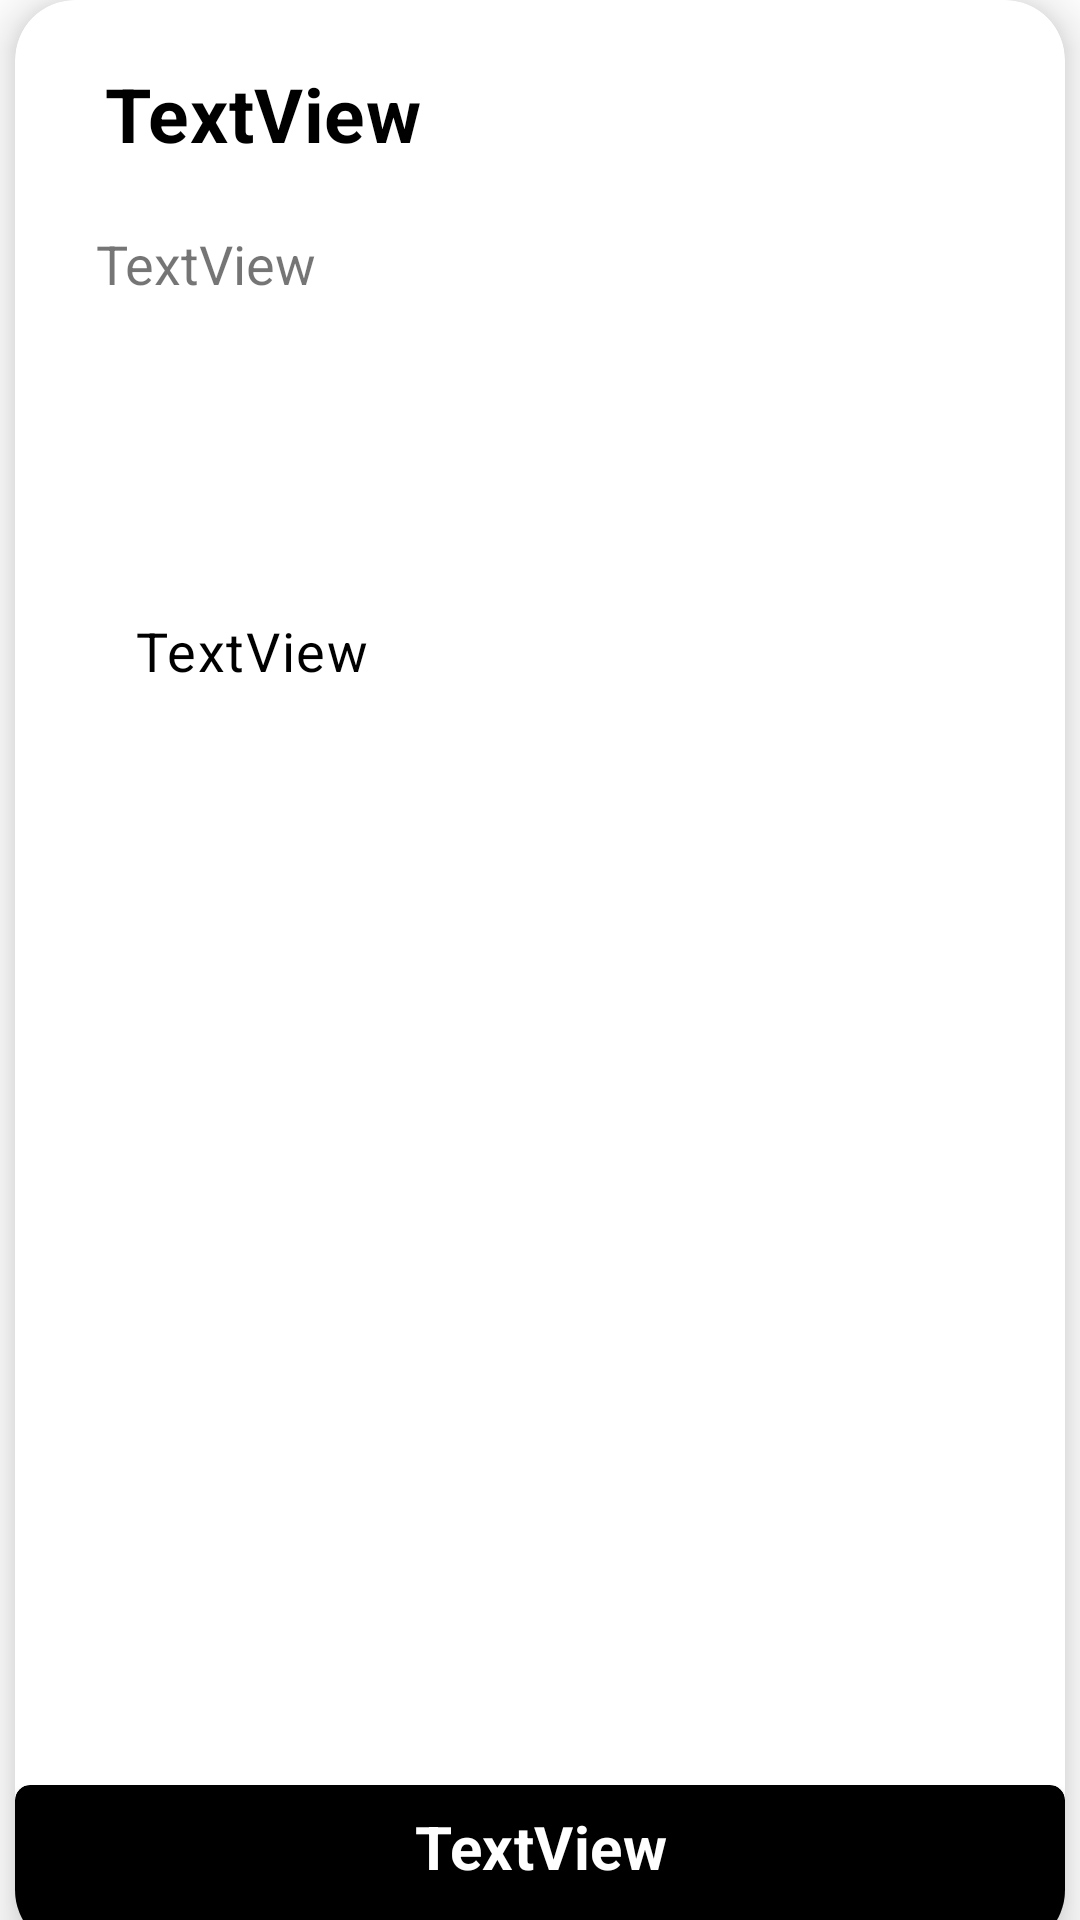

Here is an Android app screen rendered from its layout file. Give the layout XML and the strings, colors and styles it references.
<!-- AndroidManifest.xml: application theme Theme.TFM -->
<!-- res/layout/article.xml -->
<?xml version="1.0" encoding="utf-8"?>
<androidx.constraintlayout.widget.ConstraintLayout xmlns:android="http://schemas.android.com/apk/res/android"
    xmlns:tools="http://schemas.android.com/tools"
    android:layout_width="match_parent"
    android:layout_height="match_parent"
    android:layout_marginTop="20dp"
    xmlns:app="http://schemas.android.com/apk/res-auto">

    <androidx.cardview.widget.CardView
        android:layout_width="match_parent"
        android:layout_height="650dp"
        android:layout_margin="5dp"
        app:cardCornerRadius="20dp"
        app:cardElevation="10dp">

        <RelativeLayout
            android:layout_width="match_parent"
            android:layout_height="match_parent">

            <ImageView
                android:id="@+id/image"
                android:layout_width="match_parent"
                android:layout_height="match_parent"
                android:adjustViewBounds="true"
                android:scaleType="centerCrop"
                android:tint="#DFFFFFFF"
                tools:srcCompat="@tools:sample/avatars" />


            <TextView
                android:id="@+id/titleTweetArticle"
                android:layout_width="wrap_content"
                android:layout_height="wrap_content"
                android:layout_marginStart="30dp"
                android:layout_marginTop="21dp"
                android:layout_marginEnd="30dp"
                android:text="TextView"
                android:textAppearance="@style/TextAppearance.MaterialComponents.Headline4"
                android:textColor="@color/black"
                android:textSize="25dp"
                android:textStyle="bold" />


            <TextView
                android:id="@+id/dateArticle"
                android:layout_width="349dp"
                android:layout_height="52dp"
                android:layout_below="@+id/titleTweetArticle"
                android:layout_alignParentStart="true"
                android:layout_alignParentEnd="true"
                android:layout_marginStart="27dp"
                android:layout_marginTop="21dp"
                android:layout_marginEnd="26dp"
                android:layout_marginBottom="25dp"
                android:text="TextView"
                android:textSize="18dp" />

            <ScrollView
                android:layout_width="383dp"
                android:layout_height="374dp"
                android:layout_above="@+id/bannerArticle"
                android:layout_below="@+id/titleTweetArticle"
                android:layout_alignParentStart="true"
                android:layout_alignParentEnd="true"
                android:layout_marginStart="10dp"
                android:layout_marginTop="93dp"
                android:layout_marginEnd="9dp"
                android:layout_marginBottom="10dp"
                android:scrollbars="vertical">

                <TextView
                    android:id="@+id/bodyTweetArticle"
                    android:layout_width="wrap_content"
                    android:layout_height="wrap_content"
                    android:layout_below="@+id/titleTweetArticle"
                    android:layout_marginStart="30dp"
                    android:layout_marginTop="57dp"
                    android:layout_marginEnd="30dp"
                    android:text="TextView"
                    android:textAppearance="@style/TextAppearance.MaterialComponents.Body1"
                    android:textColor="@color/black"
                    android:textSize="18dp" />
            </ScrollView>

            <androidx.cardview.widget.CardView
                android:id="@+id/bannerArticle"
                android:layout_width="match_parent"
                android:layout_height="55dp"
                android:layout_alignParentStart="true"
                android:layout_alignParentEnd="true"
                android:layout_alignParentBottom="true"
                android:layout_marginTop="64dp"
                android:layout_marginEnd="0dp"
                app:cardBackgroundColor="@color/black"
                app:cardCornerRadius="5dp">

                <RelativeLayout
                    android:layout_width="match_parent"
                    android:layout_height="41dp">

                    <TextView
                        android:id="@+id/classificationTweetArticle"
                        android:layout_width="match_parent"
                        android:layout_height="match_parent"
                        android:gravity="center"
                        android:text="TextView"
                        android:textAppearance="@style/TextAppearance.MaterialComponents.Headline4"
                        android:textColor="@color/white"
                        android:textSize="20dp"
                        android:textStyle="bold"
                        tools:text="@string/real" />
                </RelativeLayout>

            </androidx.cardview.widget.CardView>


        </RelativeLayout>

    </androidx.cardview.widget.CardView>

</androidx.constraintlayout.widget.ConstraintLayout>
<!-- resources referenced by this layout -->
<resources>
  <color name="black">#FF000000</color>
  <color name="white">#FFFFFFFF</color>
  <string name="real">Real</string>
  <style name="Theme.TFM" parent="Theme.MaterialComponents.DayNight.DarkActionBar">
          
          <item name="colorPrimary">@color/primary</item>
          <item name="colorPrimaryVariant">@color/primary_variant</item>
          <item name="colorOnPrimary">@color/white</item>
          
          <item name="colorSecondary">@color/teal_200</item>
          <item name="colorSecondaryVariant">@color/teal_700</item>
          <item name="colorOnSecondary">@color/black</item>
          
          <item name="android:statusBarColor" tools:targetApi="l">?attr/colorPrimaryVariant</item>
          
  
      </style>
  <color name="primary">#2196f3</color>
  <color name="primary_variant">#0069c0</color>
  <color name="teal_200">#FF03DAC5</color>
  <color name="teal_700">#FF018786</color>
</resources>
